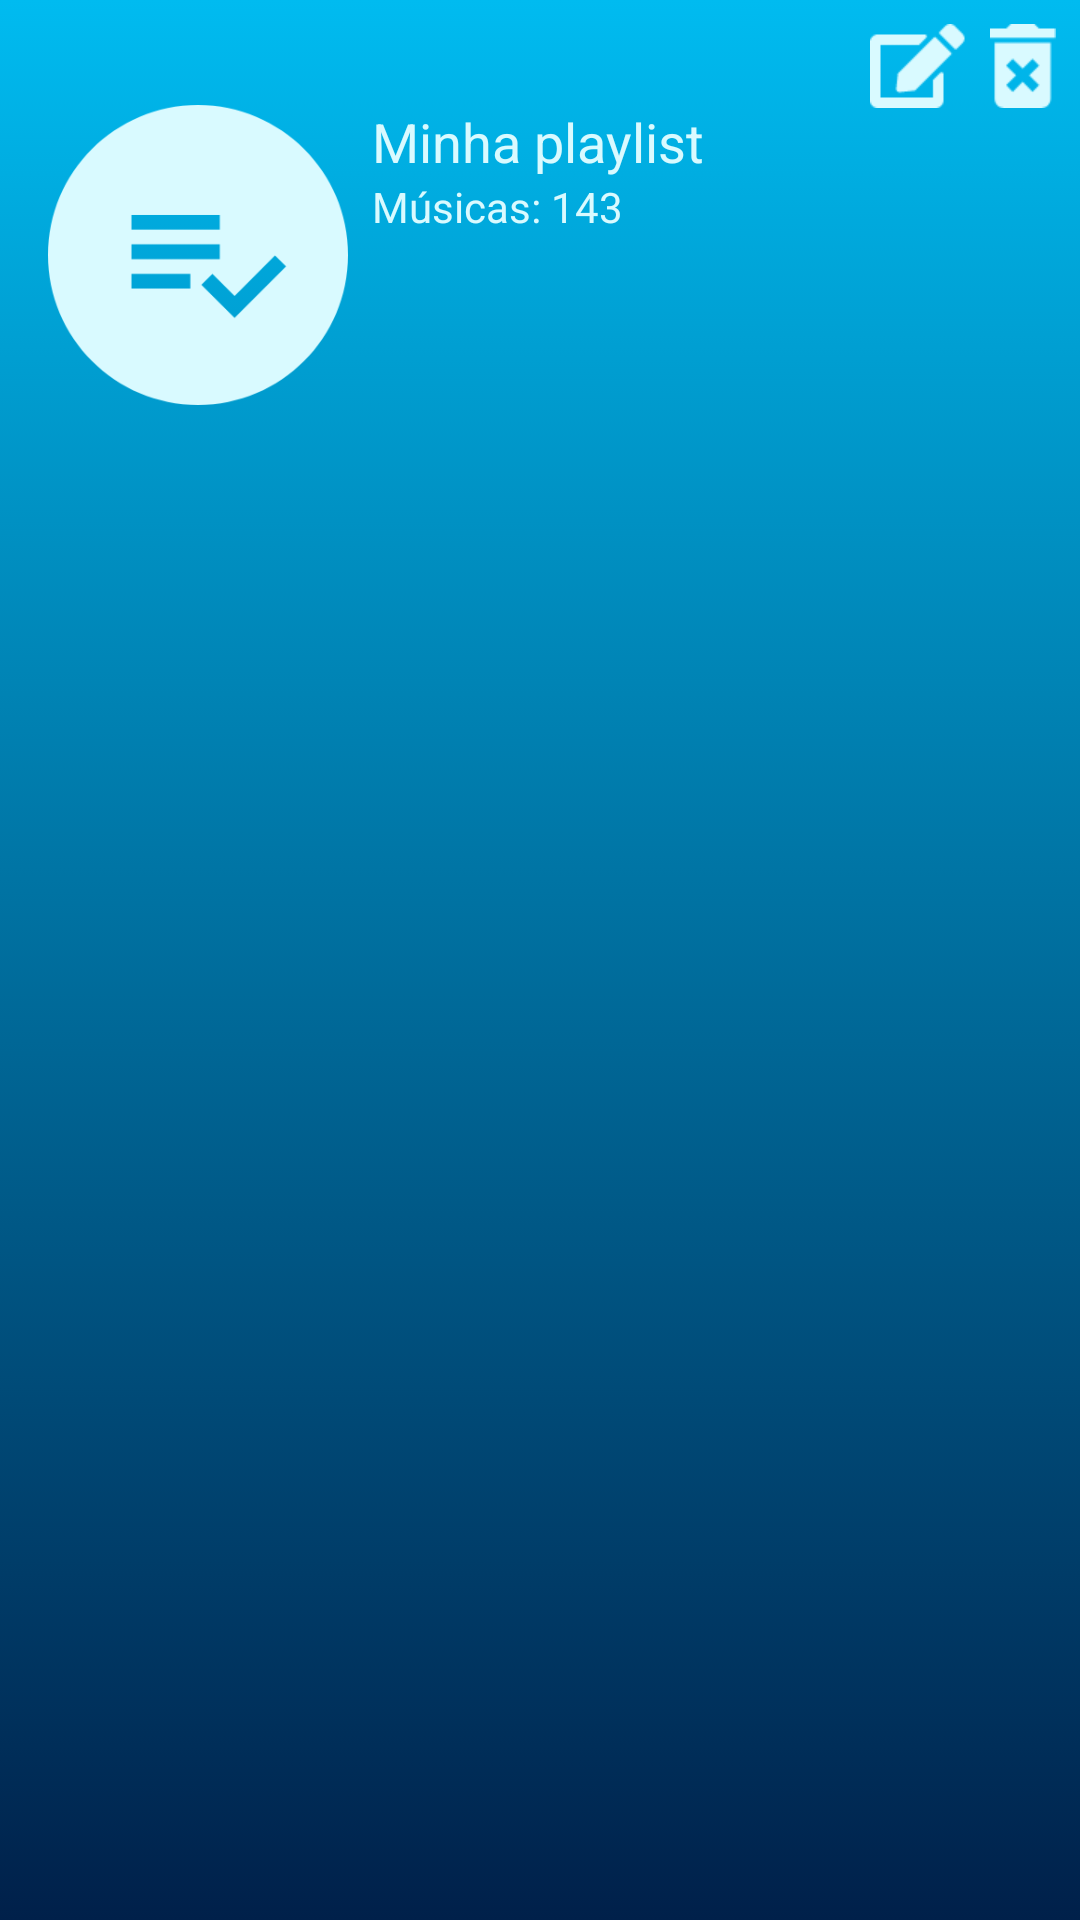

Here is an Android app screen rendered from its layout file. Give the layout XML and the strings, colors and styles it references.
<!-- AndroidManifest.xml: application theme SpottTheme -->
<!-- res/layout/playlist_layout.xml -->
<?xml version="1.0" encoding="utf-8"?>
<androidx.constraintlayout.widget.ConstraintLayout xmlns:android="http://schemas.android.com/apk/res/android"
    xmlns:app="http://schemas.android.com/apk/res-auto"
    xmlns:tools="http://schemas.android.com/tools"
    android:layout_width="match_parent"
    android:layout_height="match_parent"
    android:background="@drawable/gradient_background"
    android:clickable="true"
    android:focusable="true">

    <androidx.recyclerview.widget.RecyclerView
        android:id="@+id/lay_pl_recycle"
        android:layout_width="0dp"
        android:layout_height="0dp"
        android:visibility="visible"
        app:layout_constraintBottom_toBottomOf="parent"
        app:layout_constraintEnd_toEndOf="parent"
        app:layout_constraintStart_toStartOf="parent"
        app:layout_constraintTop_toBottomOf="@+id/frameLayout" />

    <FrameLayout
        android:id="@+id/frameLayout"
        android:layout_width="0dp"
        android:layout_height="170dp"
        app:layout_constraintEnd_toEndOf="parent"
        app:layout_constraintStart_toStartOf="parent"
        app:layout_constraintTop_toTopOf="parent">

        <androidx.constraintlayout.widget.ConstraintLayout
            android:layout_width="match_parent"
            android:layout_height="match_parent">

            <ImageView
                android:id="@+id/lay_pl_imageIcon"
                android:layout_width="100dp"
                android:layout_height="wrap_content"
                android:layout_marginStart="16dp"
                android:adjustViewBounds="true"
                app:layout_constraintBottom_toBottomOf="parent"
                app:layout_constraintStart_toStartOf="parent"
                app:layout_constraintTop_toTopOf="parent"
                app:srcCompat="@drawable/ic_playlist_user" />

            <TextView
                android:id="@+id/lay_pl_name"
                android:layout_width="0dp"
                android:layout_height="wrap_content"
                android:layout_marginStart="8dp"
                android:layout_marginEnd="5dp"
                android:text="Minha playlist"
                android:textSize="18sp"
                app:layout_constraintEnd_toStartOf="@+id/lay_pl_btnedit"
                app:layout_constraintStart_toEndOf="@+id/lay_pl_imageIcon"
                app:layout_constraintTop_toTopOf="@+id/lay_pl_imageIcon" />

            <TextView
                android:id="@+id/lay_pl_musiccount"
                android:layout_width="wrap_content"
                android:layout_height="wrap_content"
                android:text="Músicas: 143"
                app:layout_constraintStart_toStartOf="@+id/lay_pl_name"
                app:layout_constraintTop_toBottomOf="@+id/lay_pl_name" />

            <ImageButton
                android:id="@+id/lay_pl_btndelete"
                android:layout_width="22dp"
                android:layout_height="wrap_content"
                android:layout_marginTop="8dp"
                android:layout_marginEnd="8dp"
                android:adjustViewBounds="true"
                android:background="#00000000"
                android:scaleType="fitCenter"
                android:src="@drawable/ic_playlist_delete"
                app:layout_constraintEnd_toEndOf="parent"
                app:layout_constraintTop_toTopOf="parent" />

            <ImageButton
                android:id="@+id/lay_pl_btnedit"
                android:layout_width="32dp"
                android:layout_height="wrap_content"
                android:layout_marginEnd="8dp"
                android:adjustViewBounds="true"
                android:background="#00000000"
                android:scaleType="fitCenter"
                app:layout_constraintBottom_toBottomOf="@+id/lay_pl_btndelete"
                app:layout_constraintEnd_toStartOf="@+id/lay_pl_btndelete"
                app:layout_constraintTop_toTopOf="@+id/lay_pl_btndelete"
                app:srcCompat="@drawable/ic_playlist_edit" />

            <ImageButton
                android:id="@+id/lay_pl_btnDelMusic"
                android:layout_width="22dp"
                android:layout_height="wrap_content"
                android:layout_marginBottom="8dp"
                android:adjustViewBounds="true"
                android:background="#00000000"
                android:scaleType="fitCenter"
                android:visibility="invisible"
                app:layout_constraintBottom_toBottomOf="parent"
                app:layout_constraintEnd_toEndOf="@+id/lay_pl_btndelete"
                app:srcCompat="@drawable/ic_playlist_delete_music" />
        </androidx.constraintlayout.widget.ConstraintLayout>

    </FrameLayout>

</androidx.constraintlayout.widget.ConstraintLayout>
<!-- resources referenced by this layout -->
<resources>
  <!-- drawable gradient_background (drawable) -->
  <?xml version="1.0" encoding="utf-8"?>
  <selector xmlns:android="http://schemas.android.com/apk/res/android">
    <item>
      <shape>
        <gradient
            android:angle="270"
            android:startColor="@color/colorPrimary"
            android:endColor="@color/colorBackgroundDark"
            android:type="linear" />
      </shape>
    </item>
  </selector>
  <!-- drawable ic_playlist_delete: png bitmap (drawable, 1139 bytes) -->
  <!-- drawable ic_playlist_delete_music: png bitmap (drawable, 844 bytes) -->
  <!-- drawable ic_playlist_edit: png bitmap (drawable, 829 bytes) -->
  <!-- drawable ic_playlist_user: png bitmap (drawable, 10796 bytes) -->
  <style name="SpottTheme" parent="Theme.AppCompat.Light.NoActionBar">
          <item name="colorPrimary">@color/colorPrimary</item>
          <item name="colorPrimaryDark">@color/colorPrimaryDark</item>
          <item name="colorAccent">@color/colorAccent</item>
  
          <item name="android:textColorPrimary">@color/colorAccent</item>
          <item name="android:textColor">@color/colorAccent</item>
          <item name="android:textColorPrimaryInverse">@color/colorAccent</item>
      </style>
  <color name="colorPrimary">#00BBF0</color>
  <color name="colorBackgroundDark">#00204A</color>
  <color name="colorPrimaryDark">#00BBF0</color>
  <color name="colorAccent">#D9FAFF</color>
</resources>
